5-way image classification set "data" from GitHub (DIOPBARHAM/atelier_prepa_donnees_images); label vocabulary: cardboard, glass, metal, plastic, trash.

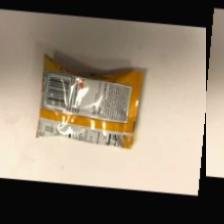
Label: trash

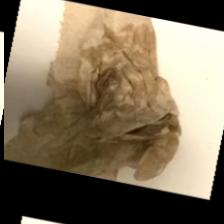
Label: trash

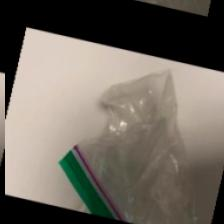
Label: trash

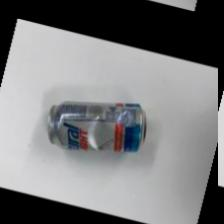
Label: metal

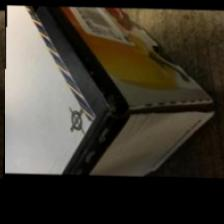
Label: cardboard

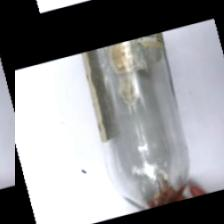
Label: glass
